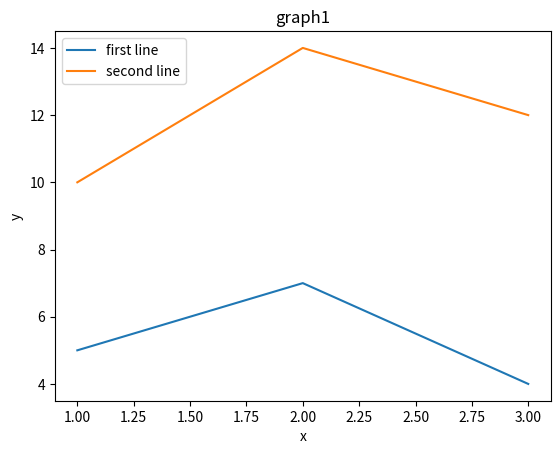

Write Python code to recreate this figure.
import matplotlib.pyplot as plt

x = [1,2,3]
y = [5,7,4]

x2 = [1,2,3]
y2 = [10,14,12]

plt.plot(x,y,label='first line')
plt.plot(x2,y2,label='second line')
plt.xlabel('x')
plt.ylabel('y')
plt.title('graph1')
plt.legend()
plt.show()


